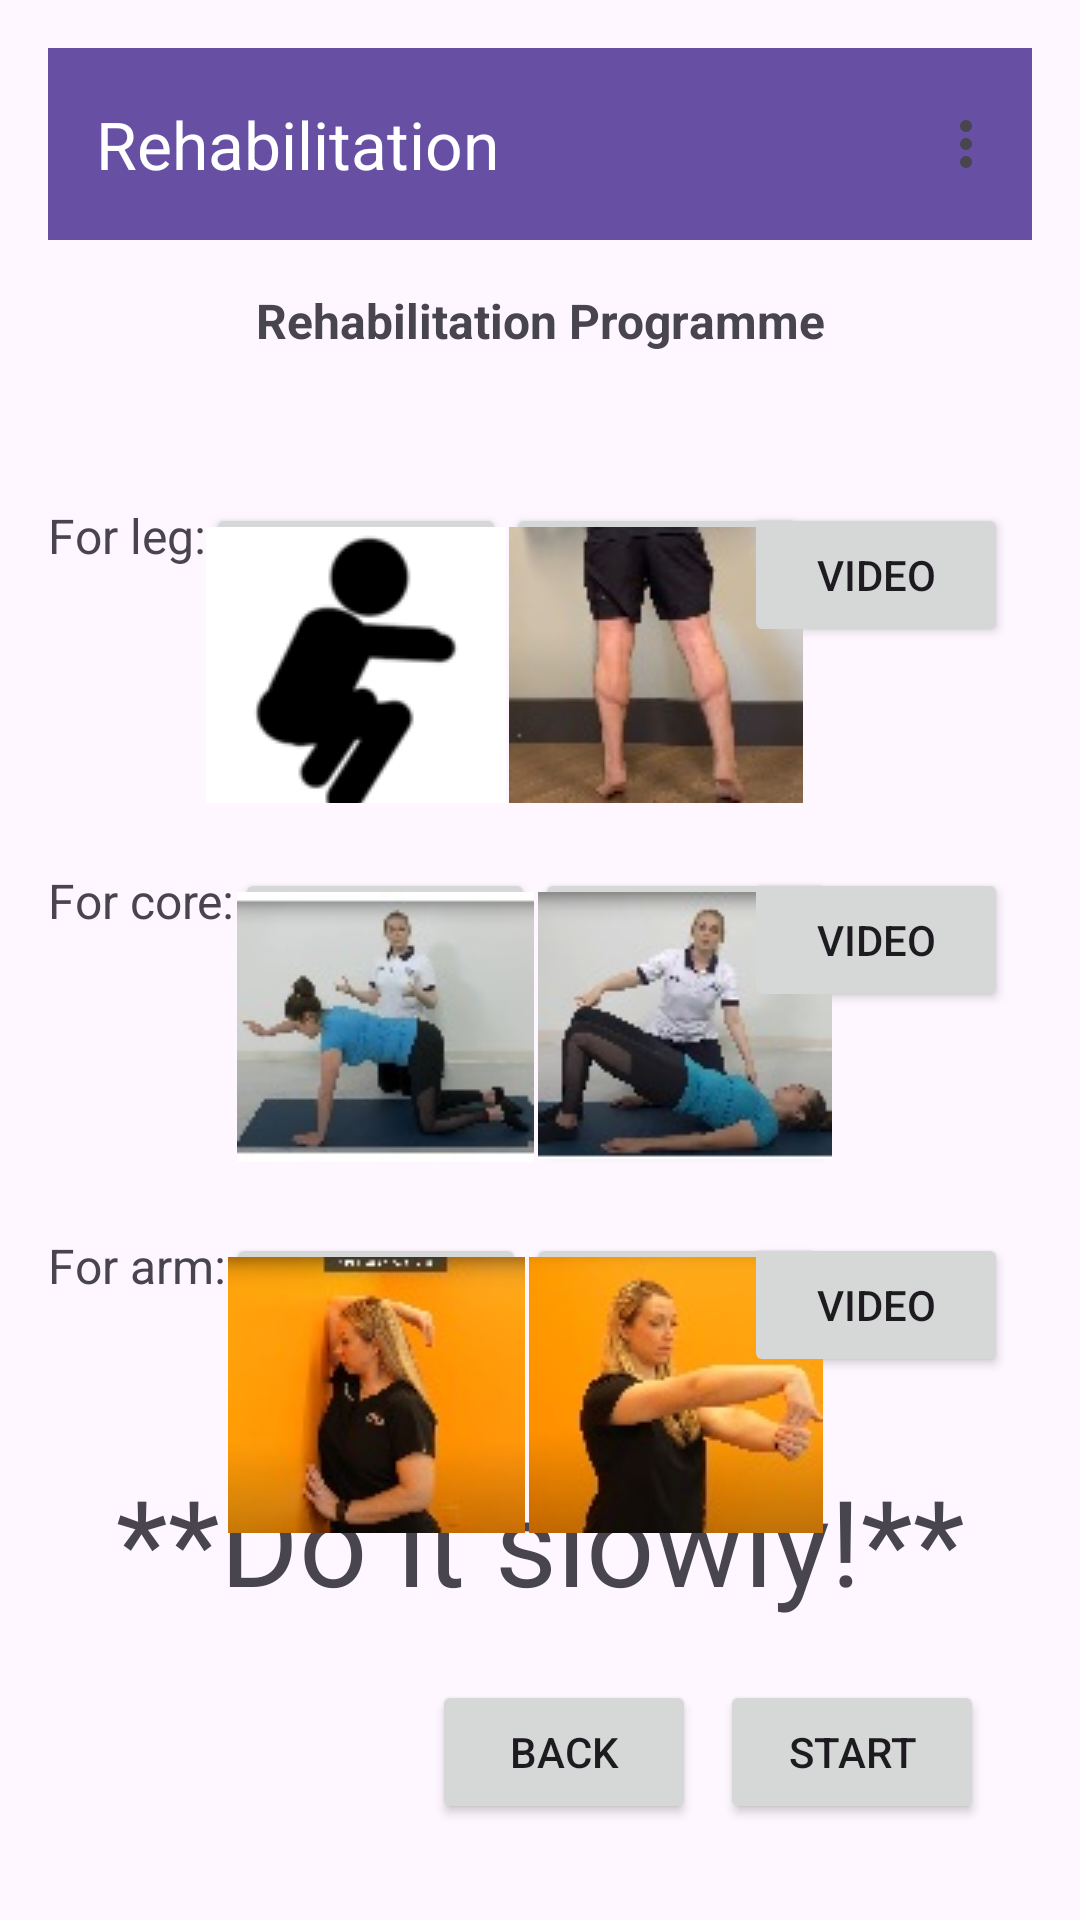

Here is an Android app screen rendered from its layout file. Give the layout XML and the strings, colors and styles it references.
<!-- AndroidManifest.xml: application theme Theme.HealthApp -->
<!-- res/layout/rehabilitation_screen.xml -->
<?xml version="1.0" encoding="utf-8"?>
<androidx.constraintlayout.widget.ConstraintLayout
    xmlns:android="http://schemas.android.com/apk/res/android"
    xmlns:app="http://schemas.android.com/apk/res-auto"
    xmlns:tools="http://schemas.android.com/tools"
    android:layout_width="match_parent"
    android:layout_height="match_parent"
    android:padding="@dimen/margin_medium">

    
    <androidx.appcompat.widget.Toolbar
        android:id="@+id/toolbar_menu"
        android:layout_width="0dp"
        android:layout_height="?attr/actionBarSize"
        android:background="?attr/colorPrimary"
        app:title="Rehabilitation"
        app:titleTextColor="@android:color/white"
        app:menu="@menu/toolbar_menu"
        app:layout_constraintTop_toTopOf="parent"
        app:layout_constraintStart_toStartOf="parent"
        app:layout_constraintEnd_toEndOf="parent" />

    
    <TextView
        android:id="@+id/rehabilitationprogramme"
        android:layout_width="wrap_content"
        android:layout_height="wrap_content"
        android:text="Rehabilitation Programme"
        android:textSize="@dimen/text_size_normal"
        android:textStyle="bold"
        app:layout_constraintTop_toBottomOf="@id/toolbar_menu"
        app:layout_constraintStart_toStartOf="parent"
        app:layout_constraintEnd_toEndOf="parent"
        android:layout_marginTop="@dimen/margin_medium"/>

    
    <TextView
        android:id="@+id/forleg"
        android:layout_width="wrap_content"
        android:layout_height="wrap_content"
        android:text="For leg:"
        android:textSize="@dimen/text_size_normal"
        app:layout_constraintTop_toBottomOf="@id/rehabilitationprogramme"
        app:layout_constraintStart_toStartOf="parent"
        android:layout_marginTop="50dp"/>

    <TextView
        android:id="@+id/forcore"
        android:layout_width="wrap_content"
        android:layout_height="wrap_content"
        android:text="For core:"
        android:textSize="@dimen/text_size_normal"
        app:layout_constraintTop_toBottomOf="@id/forleg"
        app:layout_constraintStart_toStartOf="parent"
        android:layout_marginTop="100dp"/>

    <TextView
        android:id="@+id/forearm"
        android:layout_width="wrap_content"
        android:layout_height="wrap_content"
        android:text="For arm:"
        android:textSize="@dimen/text_size_normal"
        app:layout_constraintTop_toBottomOf="@id/forcore"
        app:layout_constraintStart_toStartOf="parent"
        android:layout_marginTop="100dp"/>

    
    <Button
        android:id="@+id/squat_icon"
        android:layout_width="100dp"
        android:layout_height="100dp"
        android:drawableTop="@drawable/squat_icon"
        android:padding="@dimen/margin_small"
        android:text="Squats"
        app:layout_constraintStart_toEndOf="@+id/forleg"
        app:layout_constraintTop_toTopOf="@+id/forleg"
        app:layout_constraintWidth_percent="0.4" />

    <Button
        android:id="@+id/calvesraise_icon"
        android:layout_width="100dp"
        android:layout_height="100dp"
        android:drawableTop="@drawable/calvesraise_icon"
        android:padding="@dimen/margin_small"
        android:text="Calves Raise"
        app:layout_constraintStart_toEndOf="@+id/squat_icon"
        app:layout_constraintTop_toTopOf="@+id/forleg"
        app:layout_constraintWidth_percent="0.4" />

    <Button
        android:id="@+id/armlifts_icon"
        android:layout_width="100dp"
        android:layout_height="100dp"
        android:drawableTop="@drawable/armlifts_icon"
        android:padding="@dimen/margin_small"
        android:text="Arm Lifts"
        app:layout_constraintStart_toEndOf="@+id/forcore"
        app:layout_constraintTop_toTopOf="@+id/forcore"
        app:layout_constraintWidth_percent="0.4" />

    <Button
        android:id="@+id/shoulderbridge_icon"
        android:layout_width="100dp"
        android:layout_height="100dp"
        android:drawableTop="@drawable/shoulderbridge_icon"
        android:padding="@dimen/margin_small"
        android:text="Shoulder Bridge"
        app:layout_constraintStart_toEndOf="@+id/armlifts_icon"
        app:layout_constraintTop_toTopOf="@+id/forcore"
        app:layout_constraintWidth_percent="0.4" />

    <Button
        android:id="@+id/tricepstretch_icon"
        android:layout_width="100dp"
        android:layout_height="100dp"
        android:drawableTop="@drawable/tricepstretch_icon"
        android:padding="@dimen/margin_small"
        android:text="Tricep Stretch"
        app:layout_constraintStart_toEndOf="@+id/forearm"
        app:layout_constraintTop_toTopOf="@+id/forearm"
        app:layout_constraintWidth_percent="0.4" />

    <Button
        android:id="@+id/forearmstretch_icon"
        android:layout_width="100dp"
        android:layout_height="100dp"
        android:drawableTop="@drawable/forearmstretch_icon"
        android:padding="@dimen/margin_small"
        android:text="Forearm Stretch"
        app:layout_constraintStart_toEndOf="@+id/tricepstretch_icon"
        app:layout_constraintTop_toTopOf="@+id/forearm"
        app:layout_constraintWidth_percent="0.4" />

    
    <TextView
        android:id="@+id/description_text"
        android:layout_width="wrap_content"
        android:layout_height="wrap_content"
        android:text="**Do it slowly!**"
        android:textSize="40sp"
        android:layout_marginBottom="20dp"
        app:layout_constraintBottom_toTopOf="@+id/startButton"
        app:layout_constraintEnd_toEndOf="parent"
        app:layout_constraintStart_toStartOf="parent" />

    
    <Button
        android:id="@+id/backButton"
        android:layout_width="wrap_content"
        android:layout_height="@dimen/button_height"
        android:text="Back"
        app:layout_constraintBottom_toBottomOf="parent"
        app:layout_constraintEnd_toStartOf="@id/startButton"
        android:layout_marginBottom="@dimen/margin_medium"
        android:layout_marginEnd="@dimen/margin_small"/>

    
    <Button
        android:id="@+id/videoButton1"
        android:layout_width="wrap_content"
        android:layout_height="@dimen/button_height"
        android:text="Video"
        app:layout_constraintEnd_toEndOf="parent"
        app:layout_constraintTop_toTopOf="@+id/calvesraise_icon"
        android:layout_marginEnd="@dimen/margin_small" />

    <Button
        android:id="@+id/videoButton2"
        android:layout_width="wrap_content"
        android:layout_height="@dimen/button_height"
        android:text="Video"
        app:layout_constraintEnd_toEndOf="parent"
        app:layout_constraintTop_toTopOf="@+id/shoulderbridge_icon"
        android:layout_marginEnd="@dimen/margin_small" />

    <Button
        android:id="@+id/videoButton3"
        android:layout_width="wrap_content"
        android:layout_height="@dimen/button_height"
        android:text="Video"
        app:layout_constraintEnd_toEndOf="parent"
        app:layout_constraintTop_toTopOf="@+id/forearmstretch_icon"
        android:layout_marginEnd="@dimen/margin_small" />

    
    <Button
        android:id="@+id/startButton"
        android:layout_width="wrap_content"
        android:layout_height="@dimen/button_height"
        android:text="Start"
        app:layout_constraintBottom_toBottomOf="parent"
        app:layout_constraintEnd_toEndOf="parent"
        android:layout_marginBottom="@dimen/margin_medium"
        android:layout_marginEnd="@dimen/margin_medium"/>

</androidx.constraintlayout.widget.ConstraintLayout>
<!-- resources referenced by this layout -->
<resources>
  <dimen name="button_height">48dp</dimen>
  <dimen name="margin_medium">16dp</dimen>
  <dimen name="margin_small">8dp</dimen>
  <dimen name="text_size_normal">16sp</dimen>
  <!-- drawable armlifts_icon: jpg bitmap (drawable, 4514 bytes) -->
  <!-- drawable calvesraise_icon: jpg bitmap (drawable, 4242 bytes) -->
  <!-- drawable forearmstretch_icon: jpg bitmap (drawable, 4105 bytes) -->
  <!-- drawable shoulderbridge_icon: jpg bitmap (drawable, 4624 bytes) -->
  <!-- drawable squat_icon: png bitmap (drawable, 1683 bytes) -->
  <!-- drawable tricepstretch_icon: jpg bitmap (drawable, 4352 bytes) -->
  <style name="Theme.HealthApp" parent="Base.Theme.HealthApp" />
  <style name="Base.Theme.HealthApp" parent="Theme.Material3.DayNight.NoActionBar">
          
          
      </style>
</resources>
